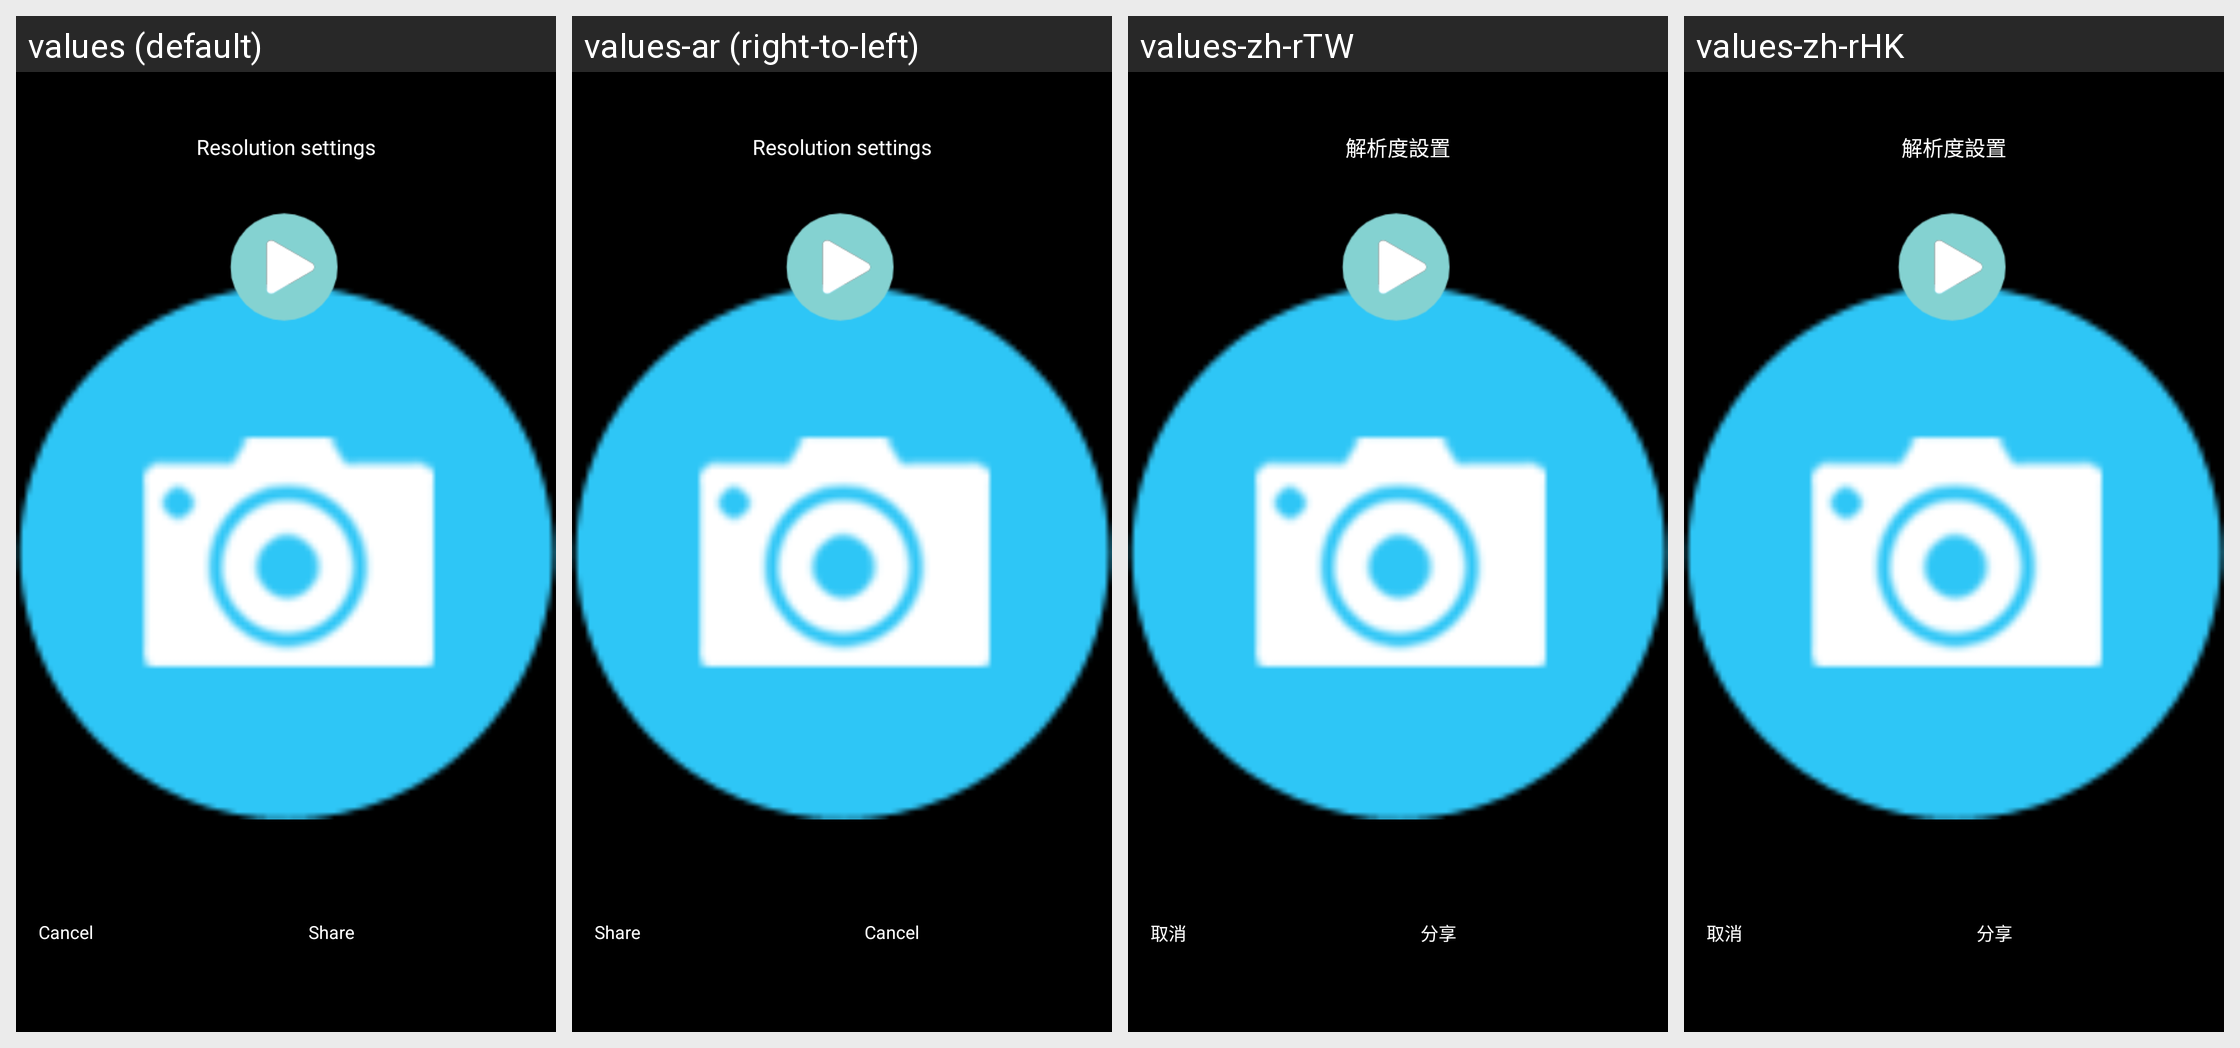

The same Android screen rendered under several of its app's locales, left to right. List the strings drawn on it with the default value and each locale's translation.
Android screen res/layout/popup_cloud.xml rendered under 4 locales, left to right: values (default), values-ar (right-to-left), values-zh-rTW, values-zh-rHK. Device: Nexus 5 (rendered at 1080×1920; each locale shown at half size, 540×960, under a caption strip naming it); theme Theme.Start.
Other locales in the repository, not shown: values-af, values-am, values-as, values-az, values-be, values-bg, values-bn, values-bn-rIN, values-bs, values-ca, values-cs, values-da, values-de, values-el, values-en-rGB, values-es, values-es-rUS, values-et, values-eu, values-fa, values-fi, values-fr, values-fr-rCA, values-gem, values-gl, values-gu, values-hi, values-hr, values-hu, values-hy, values-id, values-in, values-is, values-it, values-iw, values-ja, values-ka, values-kk, values-km, values-kn, values-ko, values-ky, values-lo, values-lt, values-lv, values-mk, values-ml, values-mn, values-mr, values-ms, values-my, values-nb, values-ne, values-nl, values-or, values-pa, values-pl, values-pt, values-pt-rBR, values-pt-rPT, values-ro, values-ru, values-si, values-sk, values-sl, values-sq, values-sr, values-sv, values-sw, values-ta, values-te, values-th, values-tl, values-tr, values-tw, values-uk, values-ur, values-uz, values-vi, values-zh, values-zh-rCN, values-zu.
Strings drawn on this screen, with the default value and each locale's value (text and hints the layout hard-codes, and strings that could not be matched under every locale, appear in the picture but are not listed):

play_resolution_setting
  values: Resolution settings
  values-ar: Resolution settings  [not translated; the default value is used]
  values-zh-rTW: 解析度設置
  values-zh-rHK: 解析度設置

str_cancel
  values: Cancel
  values-ar: Cancel  [not translated; the default value is used]
  values-zh-rTW: 取消
  values-zh-rHK: 取消

share
  values: Share
  values-ar: Share  [not translated; the default value is used]
  values-zh-rTW: 分享
  values-zh-rHK: 分享
